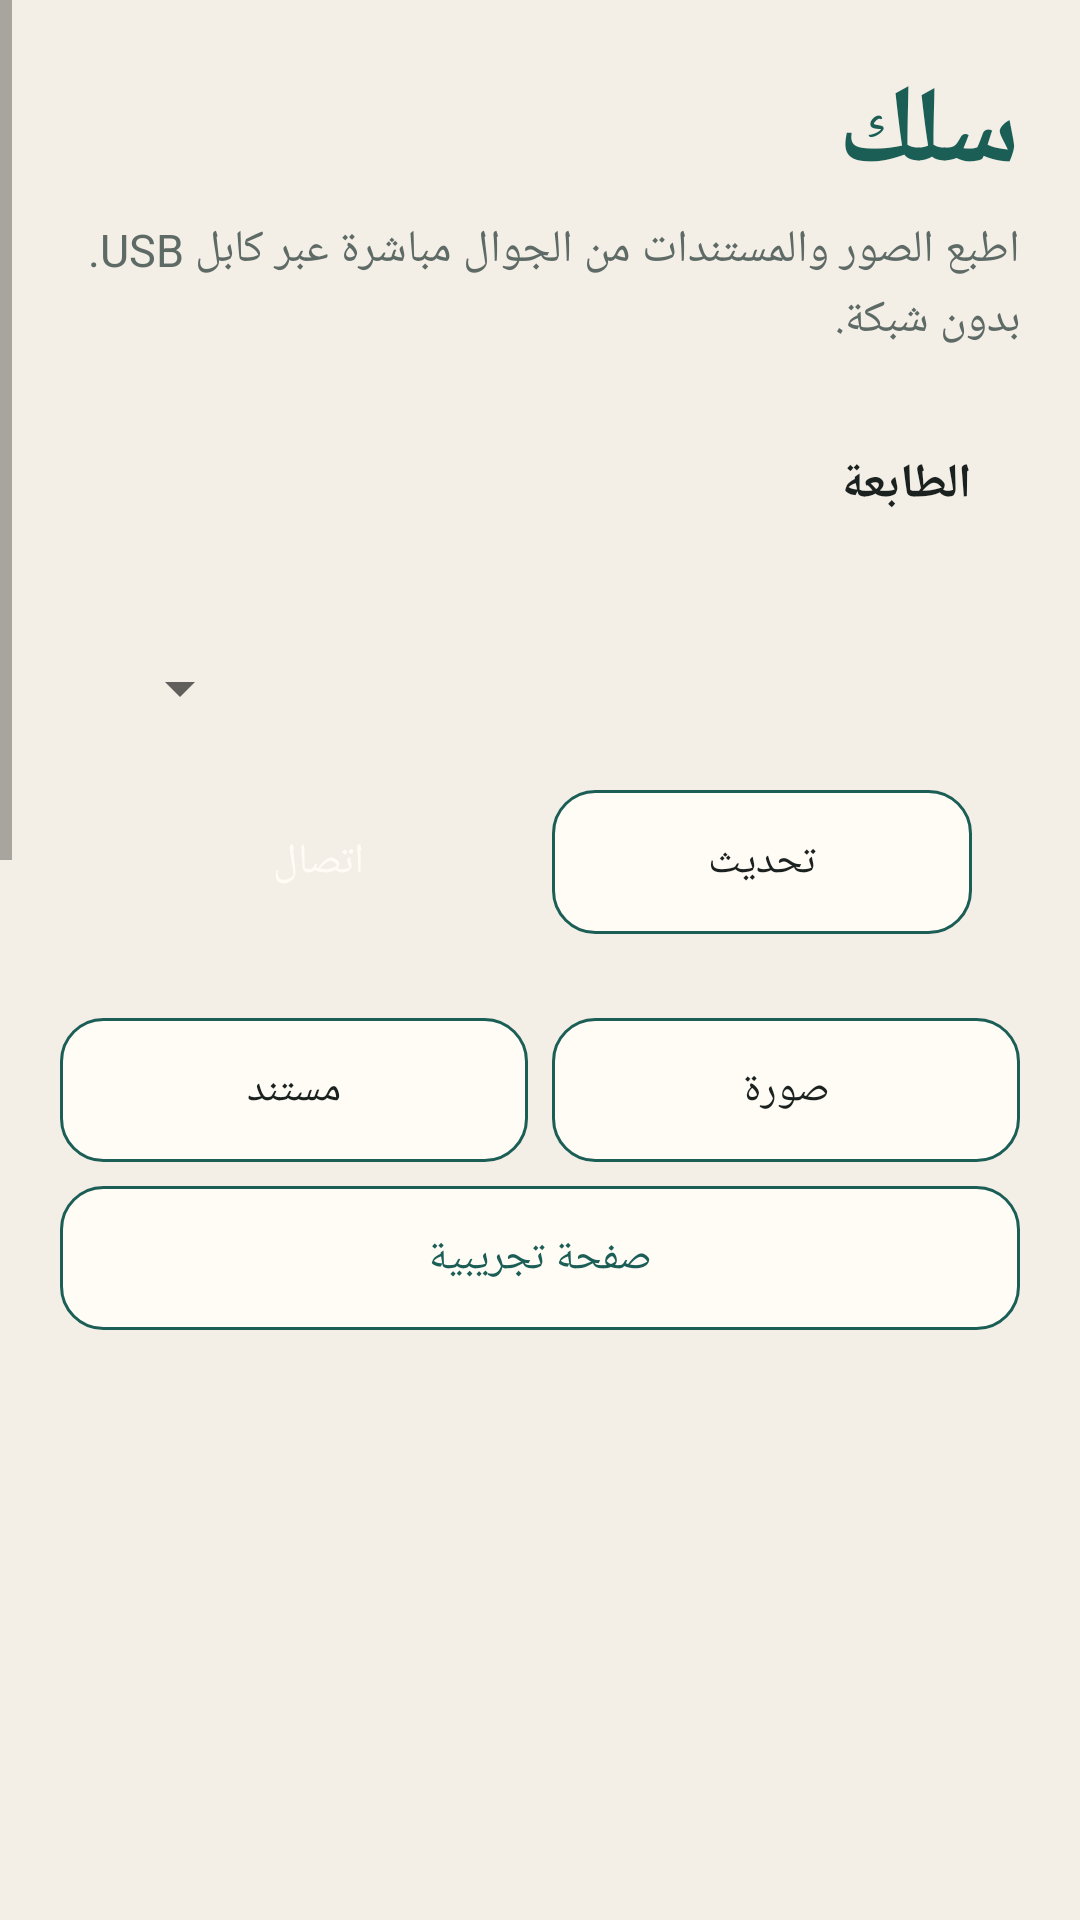

Android layout source for this screen:
<!-- AndroidManifest.xml: application theme AppTheme -->
<!-- res/layout/activity_main.xml -->
<?xml version="1.0" encoding="utf-8"?>
<ScrollView xmlns:android="http://schemas.android.com/apk/res/android"
    android:layout_width="match_parent"
    android:layout_height="match_parent"
    android:background="@color/cream"
    android:fillViewport="true"
    android:layoutDirection="rtl">

    <LinearLayout
        android:layout_width="match_parent"
        android:layout_height="wrap_content"
        android:orientation="vertical"
        android:padding="20dp">

        <TextView
            android:layout_width="wrap_content"
            android:layout_height="wrap_content"
            android:text="@string/app_name"
            android:textColor="@color/teal"
            android:textSize="36sp"
            android:textStyle="bold" />

        <TextView
            android:layout_width="match_parent"
            android:layout_height="wrap_content"
            android:layout_marginTop="4dp"
            android:lineSpacingExtra="3dp"
            android:text="@string/tagline"
            android:textColor="@color/muted"
            android:textSize="15sp" />

        <LinearLayout
            android:layout_width="match_parent"
            android:layout_height="wrap_content"
            android:layout_marginTop="18dp"
            android:background="@drawable/bg_card"
            android:orientation="vertical"
            android:padding="16dp">

            <TextView
                android:layout_width="wrap_content"
                android:layout_height="wrap_content"
                android:text="@string/printer_heading"
                android:textColor="@color/ink"
                android:textSize="16sp"
                android:textStyle="bold" />

            <TextView
                android:id="@+id/statusText"
                android:layout_width="match_parent"
                android:layout_height="wrap_content"
                android:layout_marginTop="6dp"
                android:textColor="@color/muted"
                android:textSize="14sp" />

            <Spinner
                android:id="@+id/deviceSpinner"
                android:layout_width="match_parent"
                android:layout_height="wrap_content"
                android:layout_marginTop="8dp"
                android:minHeight="48dp" />

            <LinearLayout
                android:layout_width="match_parent"
                android:layout_height="wrap_content"
                android:layout_marginTop="10dp"
                android:orientation="horizontal">

                <Button
                    android:id="@+id/refreshButton"
                    android:layout_width="0dp"
                    android:layout_height="wrap_content"
                    android:layout_marginEnd="8dp"
                    android:layout_weight="1"
                    android:background="@drawable/bg_button_secondary"
                    android:minHeight="48dp"
                    android:text="@string/refresh"
                    android:textColor="@color/ink" />

                <Button
                    android:id="@+id/connectButton"
                    android:layout_width="0dp"
                    android:layout_height="wrap_content"
                    android:layout_weight="1"
                    android:background="@drawable/bg_button_primary"
                    android:minHeight="48dp"
                    android:text="@string/connect"
                    android:textColor="@color/paper" />
            </LinearLayout>
        </LinearLayout>

        <LinearLayout
            android:layout_width="match_parent"
            android:layout_height="wrap_content"
            android:layout_marginTop="12dp"
            android:orientation="horizontal">

            <Button
                android:id="@+id/pickImage"
                android:layout_width="0dp"
                android:layout_height="wrap_content"
                android:layout_marginEnd="8dp"
                android:layout_weight="1"
                android:background="@drawable/bg_button_secondary"
                android:minHeight="48dp"
                android:text="@string/pick_image"
                android:textColor="@color/ink" />

            <Button
                android:id="@+id/pickDoc"
                android:layout_width="0dp"
                android:layout_height="wrap_content"
                android:layout_weight="1"
                android:background="@drawable/bg_button_secondary"
                android:minHeight="48dp"
                android:text="@string/pick_doc"
                android:textColor="@color/ink" />
        </LinearLayout>

        <Button
            android:id="@+id/testPage"
            android:layout_width="match_parent"
            android:layout_height="wrap_content"
            android:layout_marginTop="8dp"
            android:background="@drawable/bg_button_secondary"
            android:minHeight="48dp"
            android:text="@string/test_page"
            android:textColor="@color/teal" />

        <ImageView
            android:id="@+id/preview"
            android:layout_width="match_parent"
            android:layout_height="240dp"
            android:layout_marginTop="12dp"
            android:background="@drawable/bg_card"
            android:contentDescription="@string/empty_preview"
            android:padding="8dp"
            android:scaleType="fitCenter" />

        <TextView
            android:id="@+id/fileName"
            android:layout_width="match_parent"
            android:layout_height="wrap_content"
            android:layout_marginTop="8dp"
            android:gravity="center"
            android:text="@string/empty_preview"
            android:textColor="@color/muted"
            android:textSize="13sp" />

        <TextView
            android:layout_width="wrap_content"
            android:layout_height="wrap_content"
            android:layout_marginTop="16dp"
            android:text="@string/settings"
            android:textColor="@color/ink"
            android:textSize="16sp"
            android:textStyle="bold" />

        <TextView
            android:layout_width="wrap_content"
            android:layout_height="wrap_content"
            android:layout_marginTop="8dp"
            android:text="@string/paper_label"
            android:textColor="@color/muted"
            android:textSize="13sp" />

        <Spinner
            android:id="@+id/paperSpinner"
            android:layout_width="match_parent"
            android:layout_height="wrap_content"
            android:minHeight="48dp" />

        <TextView
            android:layout_width="wrap_content"
            android:layout_height="wrap_content"
            android:layout_marginTop="8dp"
            android:text="@string/lang_label"
            android:textColor="@color/muted"
            android:textSize="13sp" />

        <Spinner
            android:id="@+id/langSpinner"
            android:layout_width="match_parent"
            android:layout_height="wrap_content"
            android:minHeight="48dp" />

        <CheckBox
            android:id="@+id/sharpCheck"
            android:layout_width="match_parent"
            android:layout_height="wrap_content"
            android:layout_marginTop="8dp"
            android:minHeight="48dp"
            android:text="@string/sharp"
            android:textColor="@color/ink" />

        <LinearLayout
            android:layout_width="match_parent"
            android:layout_height="wrap_content"
            android:gravity="center_vertical"
            android:orientation="horizontal">

            <TextView
                android:layout_width="0dp"
                android:layout_height="wrap_content"
                android:layout_weight="1"
                android:text="@string/copies"
                android:textColor="@color/ink"
                android:textSize="15sp" />

            <Button
                android:id="@+id/copyMinus"
                android:layout_width="48dp"
                android:layout_height="48dp"
                android:background="@drawable/bg_button_secondary"
                android:text="−"
                android:textColor="@color/ink"
                android:textSize="20sp" />

            <TextView
                android:id="@+id/copiesText"
                android:layout_width="40dp"
                android:layout_height="wrap_content"
                android:gravity="center"
                android:text="1"
                android:textColor="@color/ink"
                android:textSize="18sp"
                android:textStyle="bold" />

            <Button
                android:id="@+id/copyPlus"
                android:layout_width="48dp"
                android:layout_height="48dp"
                android:background="@drawable/bg_button_secondary"
                android:text="+"
                android:textColor="@color/ink"
                android:textSize="20sp" />
        </LinearLayout>

        <Button
            android:id="@+id/printButton"
            android:layout_width="match_parent"
            android:layout_height="wrap_content"
            android:layout_marginTop="16dp"
            android:background="@drawable/bg_button_primary"
            android:minHeight="56dp"
            android:text="@string/print_now"
            android:textColor="@color/paper"
            android:textSize="18sp" />

        <Button
            android:id="@+id/directTest"
            android:layout_width="match_parent"
            android:layout_height="wrap_content"
            android:layout_marginTop="8dp"
            android:background="@drawable/bg_button_secondary"
            android:minHeight="48dp"
            android:text="اختبار الطباعة المباشرة"
            android:textColor="@color/ink" />

        <Button
            android:id="@+id/openDiag"
            android:layout_width="match_parent"
            android:layout_height="wrap_content"
            android:layout_marginTop="8dp"
            android:background="@drawable/bg_button_secondary"
            android:minHeight="48dp"
            android:text="تشخيص USB"
            android:textColor="@color/teal" />

        <TextView
            android:id="@+id/logText"
            android:layout_width="match_parent"
            android:layout_height="wrap_content"
            android:layout_marginTop="12dp"
            android:lineSpacingExtra="3dp"
            android:textColor="@color/ink"
            android:textSize="14sp" />

        <TextView
            android:layout_width="match_parent"
            android:layout_height="wrap_content"
            android:layout_marginTop="16dp"
            android:lineSpacingExtra="4dp"
            android:text="@string/help"
            android:textColor="@color/muted"
            android:textSize="13sp" />

        <TextView
            android:layout_width="match_parent"
            android:layout_height="wrap_content"
            android:layout_marginTop="14dp"
            android:layout_marginBottom="12dp"
            android:gravity="center"
            android:text="@string/footer"
            android:textColor="@color/muted"
            android:textSize="12sp" />
    </LinearLayout>
</ScrollView>
<!-- resources referenced by this layout -->
<resources>
  <color name="cream">#F3EEE6</color>
  <color name="ink">#1A211F</color>
  <color name="muted">#5E6A66</color>
  <color name="paper">#FFFBF5</color>
  <color name="teal">#1B5E56</color>
  <!-- drawable bg_button_secondary (drawable) -->
  <?xml version="1.0" encoding="utf-8"?>
  <shape xmlns:android="http://schemas.android.com/apk/res/android" android:shape="rectangle">
      <solid android:color="@color/paper" />
      <corners android:radius="14dp" />
      <stroke android:width="1dp" android:color="@color/teal" />
  </shape>
  <string name="app_name">سلك</string>
  <string name="connect">اتصال</string>
  <string name="copies">النسخ</string>
  <string name="empty_preview">لم يُختر ملف بعد</string>
  <string name="footer">سلك ١٫٢ — طباعة محلية عبر USB</string>
  <string name="help">إذا ظهر في التشخيص class 8 تخزين على طابعة HP، التطبيق يرسل أمر إيقاف وضع قرص التعريفات. افصل كهرباء الطابعة عشر ثوانٍ ثم أعد توصيل الكابل، ولا تطبع إلا بعد ظهور class 7.\n«PCL 5e» لطابعات الليزر. «حرارية» لإيصالات ٨٠ أو ٥٨ ملم. «نافذة أندرويد» لطابعات إبسون وكانون المنزلية.\nالملف لا يغادر الجوال.</string>
  <string name="lang_label">طريقة الطباعة</string>
  <string name="paper_label">الورق</string>
  <string name="pick_doc">مستند</string>
  <string name="pick_image">صورة</string>
  <string name="print_now">اطبع الآن</string>
  <string name="printer_heading">الطابعة</string>
  <string name="refresh">تحديث</string>
  <string name="settings">الإعدادات</string>
  <string name="sharp">نص حاد — أنسب للمستندات على PCL والحرارية</string>
  <string name="tagline">اطبع الصور والمستندات من الجوال مباشرة عبر كابل USB. بدون شبكة.</string>
  <string name="test_page">صفحة تجريبية</string>
  <style name="AppTheme" parent="@android:style/Theme.Material.Light.NoActionBar">
          <item name="android:windowBackground">@color/cream</item>
          <item name="android:statusBarColor">@color/cream</item>
          <item name="android:navigationBarColor">@color/cream</item>
          <item name="android:windowLightStatusBar">true</item>
          <item name="android:textColor">@color/ink</item>
          <item name="android:colorAccent">@color/teal</item>
          <item name="android:buttonStyle">@style/SilkButton</item>
      </style>
  <style name="SilkButton" parent="@android:style/Widget.Material.Light.Button">
          <item name="android:background">@drawable/bg_button_secondary</item>
          <item name="android:textColor">@color/ink</item>
          <item name="android:textAllCaps">false</item>
          <item name="android:stateListAnimator">@null</item>
          <item name="android:minHeight">48dp</item>
          <item name="android:paddingLeft">12dp</item>
          <item name="android:paddingRight">12dp</item>
      </style>
</resources>
